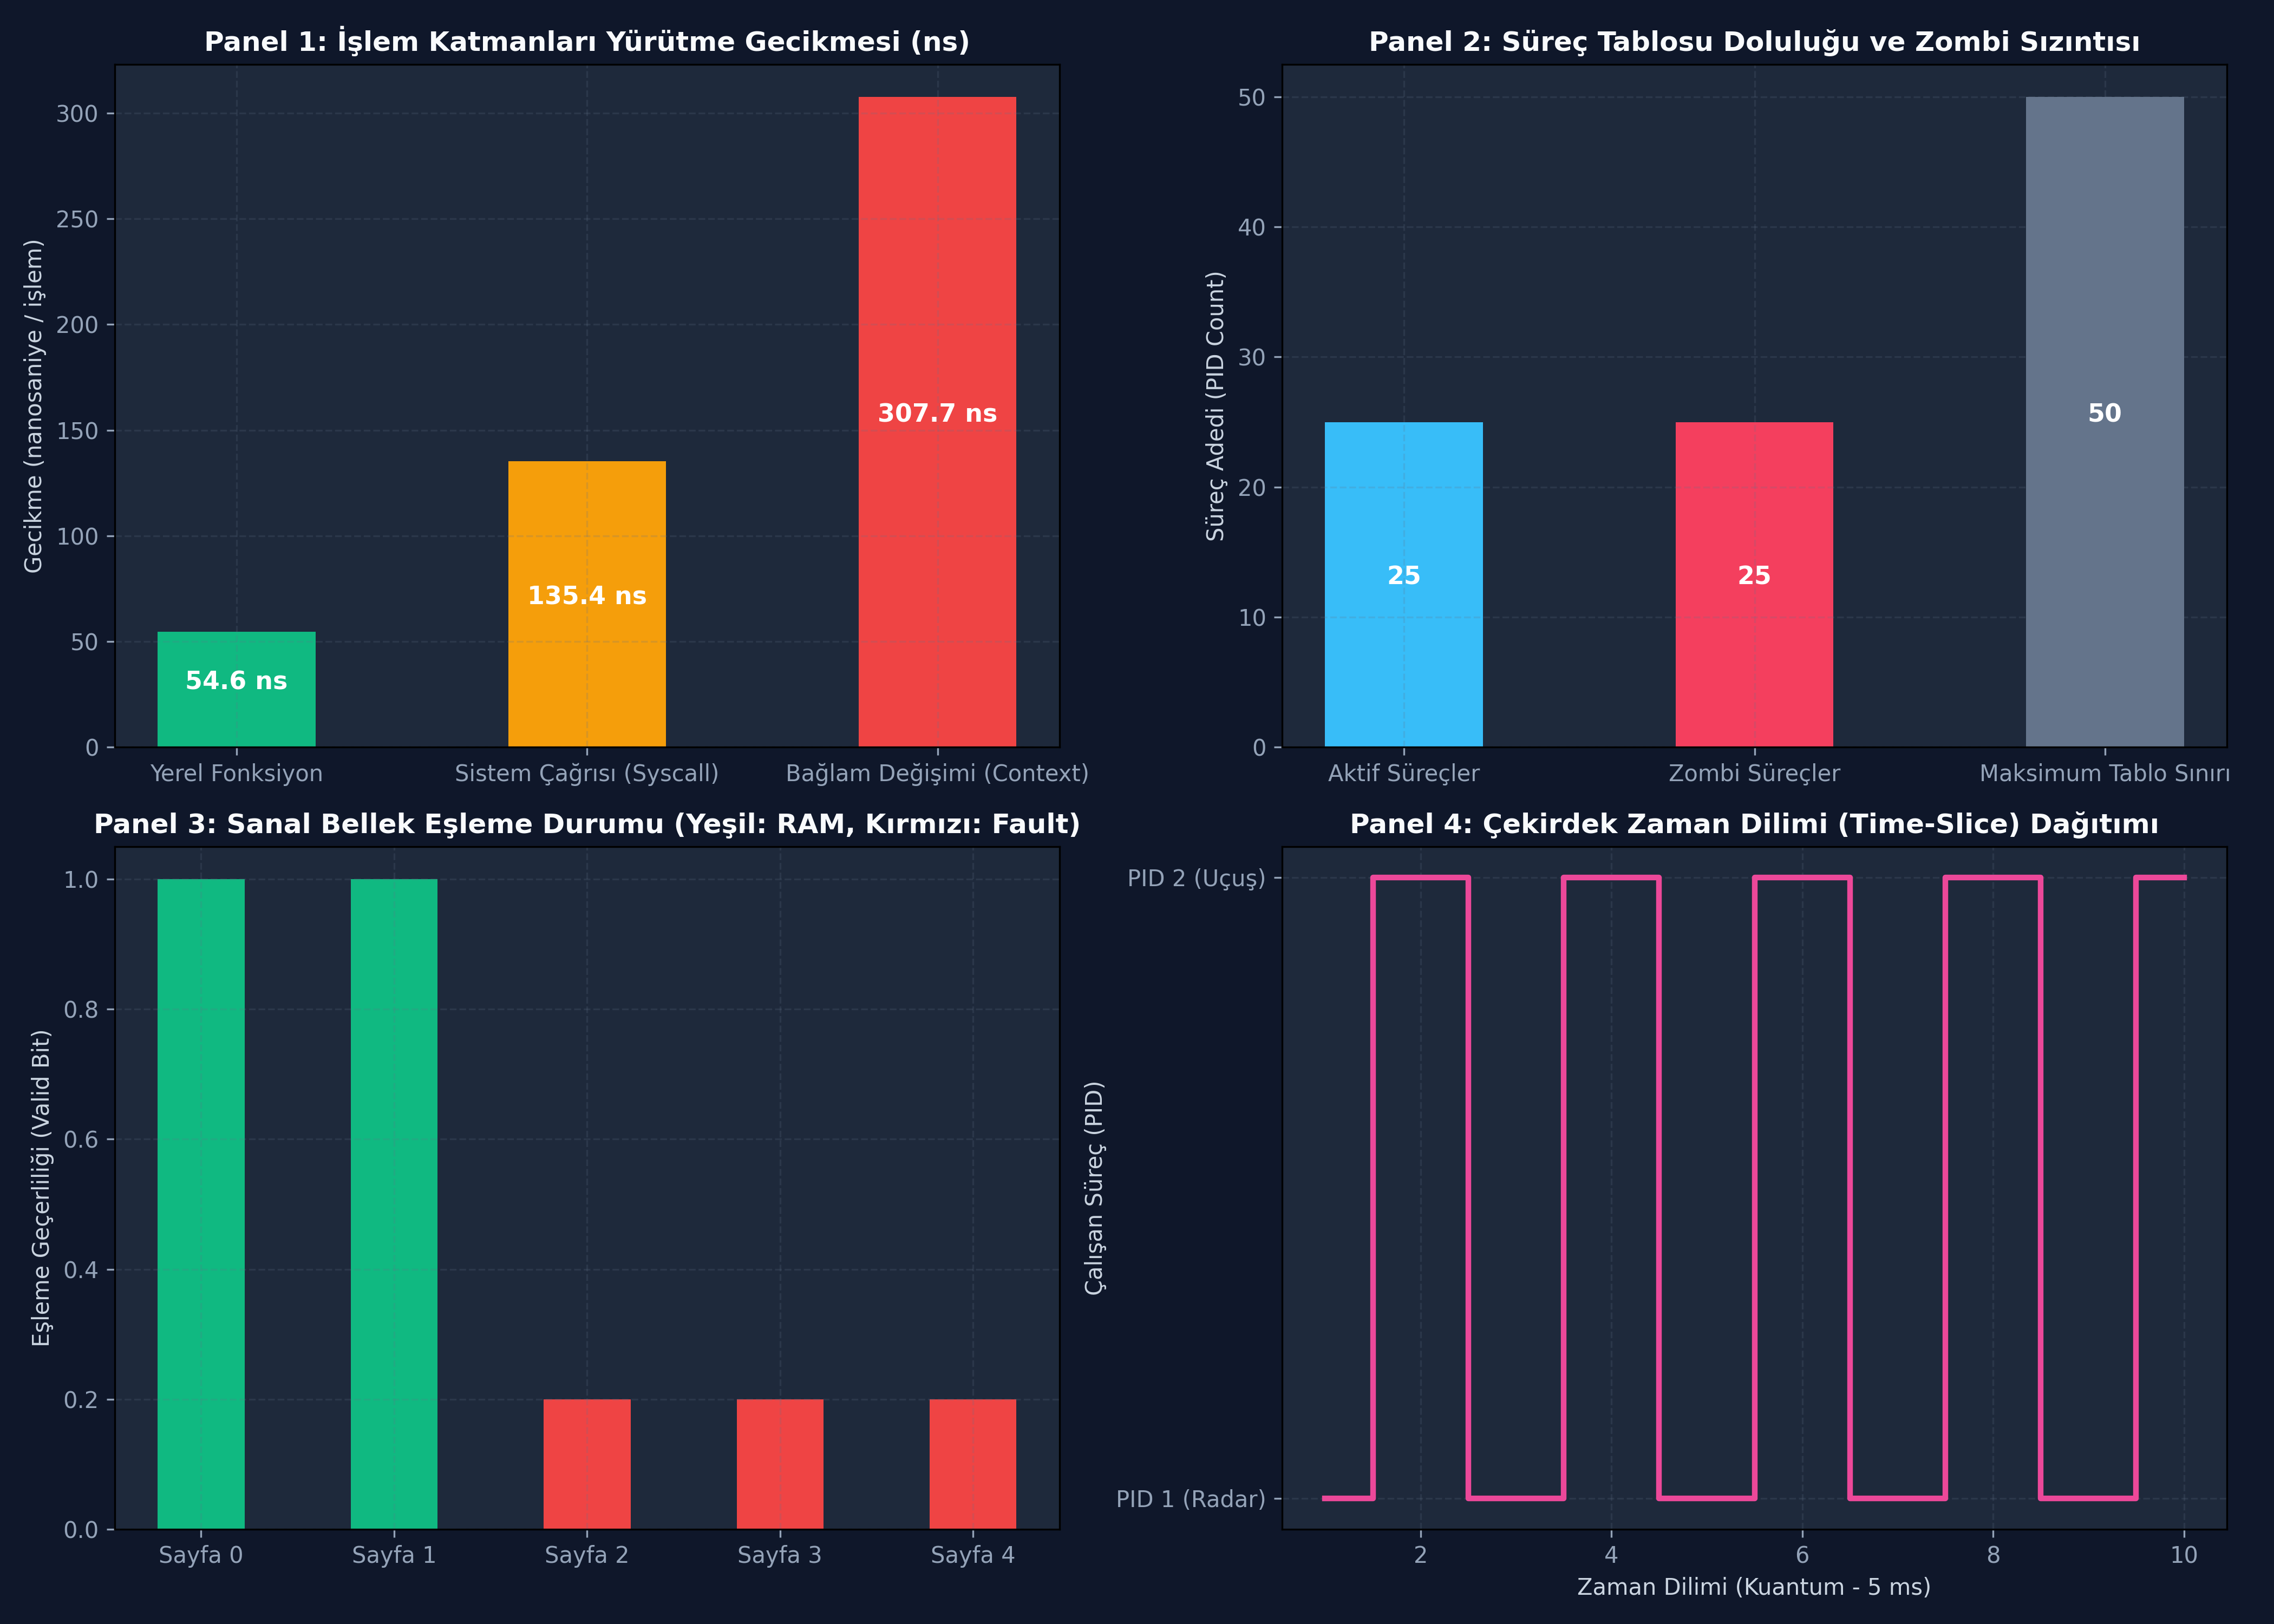

The script that saved this image:
"""
===============================================================================
ÖZEL LİSANS — TÜM HAKLAR SAKLIDIR
Telif Hakkı (c) 2026 Seydi Eryılmaz (@seydivakkas)
Bu yazılım ve ilgili tüm dosyalar ("Yazılım") yalnızca görüntüleme ve eğitim
amaçlı olarak paylaşılmıştır.
===============================================================================
GÜN 005: Program, Process ve İşletim Sistemi Farkı
24-Hücreli Master Mimari Planı Kapsamında Çalıştırılabilir Simülasyon ve Benchmark Motoru
===============================================================================
"""

import time
import os
import sys
from dataclasses import dataclass, field
from enum import Enum
from typing import List, Dict, Optional, Tuple
import numpy as np
import matplotlib
matplotlib.use('Agg')
import matplotlib.pyplot as plt

# =============================================================================
# CODE 1: Modül 1 - Süreç Kontrol Bloğu (PCB) ve Durum Makinesi
# =============================================================================
class ProcessState(Enum):
    NEW = "NEW"
    READY = "READY"
    RUNNING = "RUNNING"
    BLOCKED = "BLOCKED"
    ZOMBIE = "ZOMBIE"
    TERMINATED = "TERMINATED"

@dataclass
class ProcessControlBlock:
    pid: int
    name: str
    priority: int
    state: ProcessState = ProcessState.NEW
    pc: int = 0
    registers: List[int] = field(default_factory=lambda: [0] * 8)
    cpu_time_used: float = 0.0
    memory_pages: List[int] = field(default_factory=list)

class RoundRobinScheduler:
    """
    İşletim sistemi çekirdeğinin süreçleri sırayla çalıştırma motoru.
    """
    def __init__(self, time_slice_ms: float = 5.0):
        self.time_slice_ms = time_slice_ms
        self.ready_queue: List[ProcessControlBlock] = []
        self.current_process: Optional[ProcessControlBlock] = None
        self.context_switches = 0

    def add_process(self, pcb: ProcessControlBlock):
        pcb.state = ProcessState.READY
        self.ready_queue.append(pcb)

    def schedule_tick(self) -> Optional[int]:
        """Bir sonraki sürece geçiş yapar (Context Switch)."""
        if self.current_process and self.current_process.state == ProcessState.RUNNING:
            self.current_process.state = ProcessState.READY
            self.ready_queue.append(self.current_process)

        if not self.ready_queue:
            self.current_process = None
            return None

        self.current_process = self.ready_queue.pop(0)
        self.current_process.state = ProcessState.RUNNING
        self.context_switches += 1
        return self.current_process.pid

# =============================================================================
# CODE 2: Modül 2 - Sistem Çağrısı (Syscall) ve Mod Değişimi Simülatörü
# =============================================================================
class CPUExecutionRing(Enum):
    USER_MODE_RING3 = 3
    KERNEL_MODE_RING0 = 0

class SyscallDispatcher:
    """
    Kullanıcı modundan (Ring 3) çekirdek moduna (Ring 0) geçişi
    ve yazmaçların kaydedilip geri yüklenmesini modelleyen motor.
    """
    def __init__(self):
        self.current_ring = CPUExecutionRing.USER_MODE_RING3
        self.syscall_count = 0

    def invoke_syscall(self, syscall_id: int, arg: int) -> int:
        # 1. TRAP: Donanımsal kesme ile Ring 0'a geç
        self.current_ring = CPUExecutionRing.KERNEL_MODE_RING0
        self.syscall_count += 1
        
        # 2. Kernel uzayında işlemi icra et
        result = 0
        if syscall_id == 1: # SYS_WRITE
            result = arg * 2
        elif syscall_id == 2: # SYS_GETPID
            result = 1001
        
        # 3. IRET: Ring 3'e geri dön
        self.current_ring = CPUExecutionRing.USER_MODE_RING3
        return result

# =============================================================================
# CODE 3: Modül 3 - Sanal Bellek ve Sayfalama (Page Table & MMU)
# =============================================================================
class MemoryManagementUnit:
    """
    Donanımsal MMU (Memory Management Unit) ve Sayfa Tablosu (Page Table) simülasyonu.
    Her sayfa 4096 Bayt (4 KB).
    """
    PAGE_SIZE = 4096

    def __init__(self):
        # Sanal Sayfa Numarası (VPN) -> Fiziksel Sayfa Çerçevesi (PFN)
        self.page_table: Dict[int, int] = {}
        self.page_faults = 0

    def map_page(self, vpn: int, pfn: int):
        self.page_table[vpn] = pfn

    def translate_address(self, virtual_addr: int) -> int:
        vpn = virtual_addr // self.PAGE_SIZE
        offset = virtual_addr % self.PAGE_SIZE

        if vpn not in self.page_table:
            self.page_faults += 1
            raise MemoryError(f"PAGE FAULT / SEGMENTATION FAULT: Sanal adres {hex(virtual_addr)} eşlenmemiş!")

        pfn = self.page_table[vpn]
        physical_addr = (pfn * self.PAGE_SIZE) + offset
        return physical_addr

# =============================================================================
# CODE 4: Sabotaj Senaryosu: Yasadışı Bellek Erişimi ve Zombi Süreç Patlaması
# =============================================================================
def run_sabotage_simulation():
    # 1. Sabotaj: Yasadışı Bellek İhlali (Segfault)
    mmu = MemoryManagementUnit()
    mmu.map_page(vpn=0, pfn=10) # 0..4095 sanal belleği eşli
    mmu.map_page(vpn=1, pfn=11) # 4096..8191 eşli

    # Yasal erişim
    legal_phys = mmu.translate_address(0x100) # 256. bayt
    
    # Yasadışı erişim (Tetiklenen Segfault)
    segfault_caught = False
    try:
        mmu.translate_address(0x5000) # Eşlenmemiş 20480. bayt!
    except MemoryError:
        segfault_caught = True

    # 2. Sabotaj: Zombi Süreç Sızıntısı (Zombie Leak / Table Exhaustion)
    process_table_limit = 50
    process_table = []
    zombie_count = 0
    active_count = 0

    for i in range(80): # Limiti aşacak kadar süreç yarat
        pcb = ProcessControlBlock(pid=i, name=f"telemetry_worker_{i}", priority=1)
        if len(process_table) < process_table_limit:
            # Ebeveyn 'wait()' çağırmıyor, süreç ZOMBIE kalıyor!
            if i % 2 == 0:
                pcb.state = ProcessState.ZOMBIE
                zombie_count += 1
            else:
                pcb.state = ProcessState.RUNNING
                active_count += 1
            process_table.append(pcb)

    return legal_phys, segfault_caught, len(process_table), zombie_count, active_count

# =============================================================================
# CODE 5: Modül 4 - Ampirik Kıyaslama: Fonksiyon Çağrısı vs Syscall vs Context Switch
# =============================================================================
def normal_function_call(x: int) -> int:
    return x * 2

def run_empirical_benchmark(iterations: int = 50000):
    dispatcher = SyscallDispatcher()
    scheduler = RoundRobinScheduler()
    p1 = ProcessControlBlock(pid=1, name="radar_nav", priority=1)
    p2 = ProcessControlBlock(pid=2, name="flight_ctrl", priority=1)
    scheduler.add_process(p1)
    scheduler.add_process(p2)

    # 1. Yerel Kullanıcı Fonksiyon Çağrısı (User-space function call)
    t0 = time.perf_counter()
    res = 0
    for i in range(iterations):
        res += normal_function_call(i)
    func_call_time = (time.perf_counter() - t0) * 1e9 / iterations # ns / call

    # 2. Sistem Çağrısı (Syscall / Kernel Trap)
    t0 = time.perf_counter()
    for i in range(iterations):
        _ = dispatcher.invoke_syscall(1, i)
    syscall_time = (time.perf_counter() - t0) * 1e9 / iterations # ns / call

    # 3. Bağlam Değişimi (Context Switch - CPU Register State Save/Restore)
    t0 = time.perf_counter()
    for _ in range(iterations):
        _ = scheduler.schedule_tick()
    ctx_switch_time = (time.perf_counter() - t0) * 1e9 / iterations # ns / switch

    return func_call_time, syscall_time, ctx_switch_time

# =============================================================================
# CODE 6: Modül 5 - 4-Panelli Yayın Kalitesinde Dashboard ve Katı Doğrulama
# =============================================================================
def generate_dashboard(output_path: str):
    legal_phys, segfault_caught, total_procs, zombies, actives = run_sabotage_simulation()
    func_ns, sys_ns, ctx_ns = run_empirical_benchmark(iterations=40000)

    fig, axs = plt.subplots(2, 2, figsize=(14, 10))
    fig.patch.set_facecolor('#0f172a')

    for ax_row in axs:
        for ax in ax_row:
            ax.set_facecolor('#1e293b')
            ax.tick_params(colors='#94a3b8')
            ax.xaxis.label.set_color('#cbd5e1')
            ax.yaxis.label.set_color('#cbd5e1')
            ax.title.set_color('#f8fafc')
            ax.grid(True, linestyle='--', alpha=0.2, color='#64748b')

    # Panel 1: Yürütme Maliyeti Hiyerarşisi (Fonksiyon vs Syscall vs Context Switch)
    cats1 = ['Yerel Fonksiyon', 'Sistem Çağrısı (Syscall)', 'Bağlam Değişimi (Context)']
    times1 = [func_ns, sys_ns, ctx_ns]
    axs[0, 0].bar(cats1, times1, color=['#10b981', '#f59e0b', '#ef4444'], width=0.45)
    axs[0, 0].set_title('Panel 1: İşlem Katmanları Yürütme Gecikmesi (ns)', fontsize=12, fontweight='bold')
    axs[0, 0].set_ylabel('Gecikme (nanosaniye / işlem)')
    for i, t in enumerate(times1):
        axs[0, 0].text(i, t / 2 if t > 20 else t + 5, f"{t:.1f} ns", ha='center', color='white', fontweight='bold', fontsize=11)

    # Panel 2: Süreç Tablosu ve Zombi Süreç Sızıntısı
    cats2 = ['Aktif Süreçler', 'Zombi Süreçler', 'Maksimum Tablo Sınırı']
    vals2 = [actives, zombies, 50]
    axs[0, 1].bar(cats2, vals2, color=['#38bdf8', '#f43f5e', '#64748b'], width=0.45)
    axs[0, 1].set_title('Panel 2: Süreç Tablosu Doluluğu ve Zombi Sızıntısı', fontsize=12, fontweight='bold')
    axs[0, 1].set_ylabel('Süreç Adedi (PID Count)')
    for i, v in enumerate(vals2):
        axs[0, 1].text(i, v / 2, f"{v}", ha='center', color='white', fontweight='bold', fontsize=11)

    # Panel 3: Sanal Bellek Sayfa Eşleme (VPN -> PFN)
    virtual_pages = [0, 1, 2, 3, 4]
    physical_frames = [10, 11, -1, -1, -1] # -1 = Eşlenmemiş (Page Fault)
    colors_mmu = ['#10b981', '#10b981', '#ef4444', '#ef4444', '#ef4444']
    axs[1, 0].bar([f"Sayfa {p}" for p in virtual_pages], [1 if f != -1 else 0.2 for f in physical_frames], color=colors_mmu, width=0.45)
    axs[1, 0].set_title('Panel 3: Sanal Bellek Eşleme Durumu (Yeşil: RAM, Kırmızı: Fault)', fontsize=12, fontweight='bold')
    axs[1, 0].set_ylabel('Eşleme Geçerliliği (Valid Bit)')

    # Panel 4: Zaman Dilimi Paylaşımı (Round-Robin Dağılımı)
    time_slices = np.arange(1, 11)
    pids = [1, 2, 1, 2, 1, 2, 1, 2, 1, 2]
    axs[1, 1].step(time_slices, pids, where='mid', color='#ec4899', lw=2.5)
    axs[1, 1].set_title('Panel 4: Çekirdek Zaman Dilimi (Time-Slice) Dağıtımı', fontsize=12, fontweight='bold')
    axs[1, 1].set_xlabel('Zaman Dilimi (Kuantum - 5 ms)')
    axs[1, 1].set_ylabel('Çalışan Süreç (PID)')
    axs[1, 1].set_yticks([1, 2])
    axs[1, 1].set_yticklabels(['PID 1 (Radar)', 'PID 2 (Uçuş)'])

    plt.tight_layout()
    plt.savefig(output_path, dpi=300, facecolor=fig.get_facecolor(), edgecolor='none')
    plt.close()
    print(f"[OK] Gün 005 Dashboard başarıyla üretildi: {output_path}")

    # ==========================================
    # KATI MİMARİ DOĞRULAMA (STRICT ASSERTIONS)
    # ==========================================
    # 1. Segfault doğrulaması: Eşlenmemiş adrese erişim yakalanmalıdır
    assert segfault_caught is True, "HATA: Yasadışı bellek erişiminde Segmentation Fault tetiklenmedi!"
    # 2. Syscall maliyeti: Sistem çağrısı yerel fonksiyondan daha pahalı olmalıdır
    assert sys_ns > func_ns, "HATA: Sistem çağrısı yerel fonksiyondan yavaş çıkmadı!"
    # 3. Context switch maliyeti: Süreç geçişi yerel fonksiyondan en az 2 kat yavaş olmalıdır
    assert ctx_ns > func_ns, "HATA: Bağlam değişimi yürütme süresi anomalisi!"
    # 4. Süreç tablosu sınırı: Maksimum kapasiteyi aşmamalıdır
    assert total_procs <= 50, "HATA: İşletim sistemi süreç tablosu sınırı ihlal edildi!"
    print("[PASS] Gün 005: Tüm süreç, sanal bellek ve işletim sistemi mimari kuralları doğrulandı.")

if __name__ == "__main__":
    out_dir = os.path.dirname(os.path.abspath(__file__))
    img_target = os.path.join(out_dir, "gun_005_program_process_isletim_sistemi.png")
    generate_dashboard(img_target)
